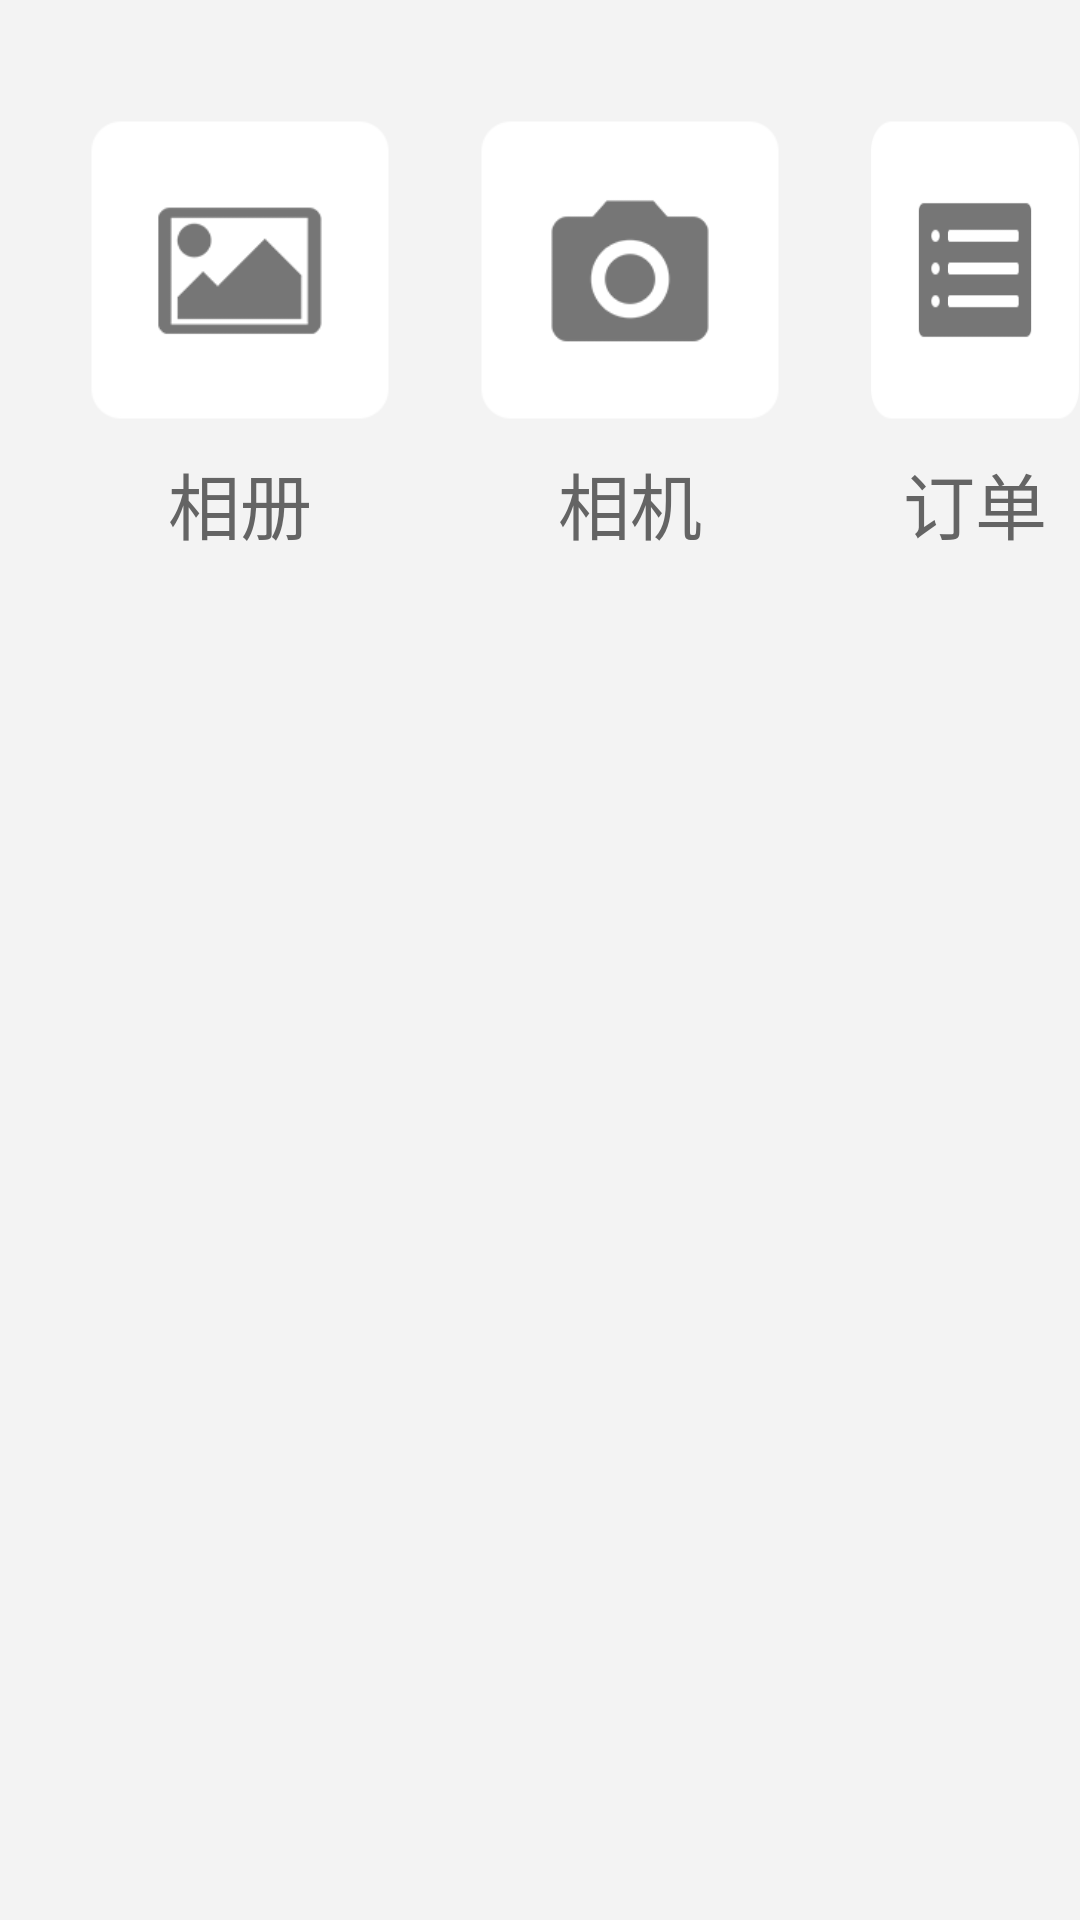

This screen was rendered from an Android layout file. Write that file and the resources it references.
<!-- AndroidManifest.xml: application theme Theme.IM -->
<!-- res/layout/fragment_im_mode.xml -->
<?xml version="1.0" encoding="utf-8"?>
<LinearLayout xmlns:android="http://schemas.android.com/apk/res/android"
    xmlns:app="http://schemas.android.com/apk/res-auto"
    xmlns:tools="http://schemas.android.com/tools"
    android:id="@+id/im_mode_root"
    android:layout_width="match_parent"
    android:layout_height="match_parent"
    android:background="#f3f3f3"
    android:orientation="horizontal">

    <RelativeLayout
        android:id="@+id/im_mode_container_picture"
        android:layout_width="wrap_content"
        android:layout_height="wrap_content"
        android:layout_marginLeft="30dp"
        android:layout_marginRight="30dp"
        android:layout_marginTop="40dp"
        android:layout_marginBottom="20dp">

        <ImageView
            android:id="@+id/im_mode_iv_picture"
            android:layout_width="100dp"
            android:layout_height="100dp"
            android:layout_alignParentTop="true"
            android:layout_centerHorizontal="true"
            android:layout_centerVertical="true"
            android:background="@mipmap/im_picture" />

        <TextView
            style="@style/All_Base_Text"
            android:layout_below="@+id/im_mode_iv_picture"
            android:layout_centerHorizontal="true"
            android:text="相册"
            android:textColor="@color/txt_gray_64"
            android:layout_marginTop="10dp"
            android:textSize="24sp" />
    </RelativeLayout>

    <RelativeLayout
        android:id="@+id/im_mode_container_camera"
        android:layout_width="wrap_content"
        android:layout_height="wrap_content"
        android:layout_marginBottom="20dp"
        android:layout_marginRight="30dp"
        android:layout_marginTop="40dp">

        <ImageView
            android:id="@+id/im_mode_iv_camera"
            android:layout_width="100dp"
            android:layout_height="100dp"
            android:layout_alignParentTop="true"
            android:layout_centerHorizontal="true"
            android:layout_centerVertical="true"
            android:background="@mipmap/im_camera" />

        <TextView
            style="@style/All_Base_Text"
            android:layout_below="@+id/im_mode_iv_camera"
            android:layout_centerHorizontal="true"
            android:text="相机"
            android:textColor="@color/txt_gray_64"
            android:layout_marginTop="10dp"
            android:textSize="24sp"/>
    </RelativeLayout>

    <RelativeLayout
        android:id="@+id/im_mode_container_order"
        android:layout_width="wrap_content"
        android:layout_height="wrap_content"
        android:layout_marginBottom="60dp"
        android:layout_marginTop="40dp">

        <ImageView
            android:id="@+id/im_mode_iv_order"
            android:layout_width="100dp"
            android:layout_height="100dp"
            android:layout_alignParentTop="true"
            android:layout_centerHorizontal="true"
            android:layout_centerVertical="true"
            android:background="@mipmap/im_order" />

        <TextView
            style="@style/All_Base_Text"
            android:layout_below="@+id/im_mode_iv_order"
            android:layout_centerHorizontal="true"
            android:text="订单"
            android:textColor="@color/txt_gray_64"
            android:layout_marginTop="10dp"
            android:textSize="24sp"/>
    </RelativeLayout>

</LinearLayout>
<!-- resources referenced by this layout -->
<resources>
  <color name="txt_gray_64">#646464</color>
  <!-- mipmap im_camera: png bitmap (mipmap-hdpi, 4291 bytes) -->
  <!-- mipmap im_order: png bitmap (mipmap-hdpi, 2539 bytes) -->
  <!-- mipmap im_picture: png bitmap (mipmap-hdpi, 3600 bytes) -->
  <style name="All_Base_Text">
          <item name="android:gravity">left|center_horizontal|clip_horizontal</item>
          <item name="android:layout_width">wrap_content</item>
          <item name="android:layout_height">wrap_content</item>
          <item name="android:layout_centerVertical">true</item>
      </style>
  <style name="Theme.IM" parent="Theme.AppCompat.Light.DarkActionBar">
          
          <item name="colorPrimary">@color/purple_500</item>
          <item name="colorPrimaryVariant">@color/purple_700</item>
          <item name="colorOnPrimary">@color/white</item>
          
          <item name="colorSecondary">@color/teal_200</item>
          <item name="colorSecondaryVariant">@color/teal_700</item>
          <item name="colorOnSecondary">@color/black</item>
          
          <item name="android:statusBarColor" tools:targetApi="l">?attr/colorPrimaryVariant</item>
          <item name="android:windowBackground">@color/bg</item>
          <item name="windowActionBar">false</item>
          <item name="windowNoTitle">true</item>
          
      </style>
  <color name="purple_500">#FF6200EE</color>
  <color name="purple_700">#FF3700B3</color>
  <color name="white">#FFFFFFFF</color>
  <color name="teal_200">#FF03DAC5</color>
  <color name="teal_700">#FF018786</color>
  <color name="black">#FF000000</color>
  <color name="bg">#f5f8f8</color>
</resources>
